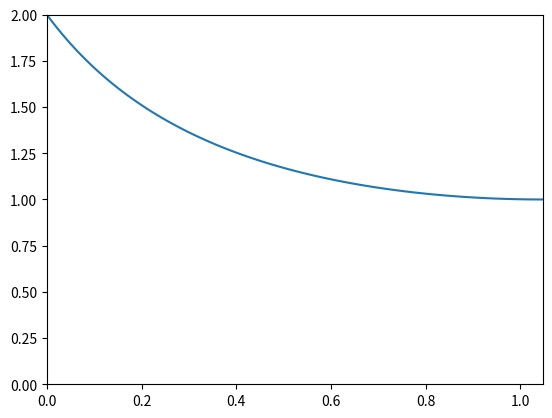

Reproduce this figure in Python.
import numpy as np
import matplotlib.pyplot as plt

theta = np.linspace(0, np.pi/3., 100)

rho = -1/np.cos(theta + 2*np.pi/3)


plt.plot(theta, rho)
plt.xlim([0,np.pi/3])
plt.ylim([0,2])


plt.show()
